Photos from the image-classification dataset "naruto handsign data" in the GitHub repository ericwang10/naruto-hand-signs-identifier. Its 7 classes are: bird hand sign, boar hand sign, dog hand sign, dragon hand sign, hare hand sign, horse hand sign, monkey hand sign.

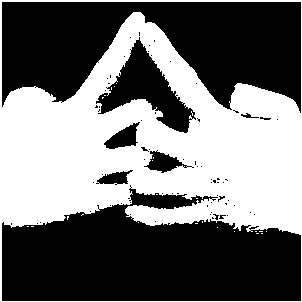
Label: horse hand sign

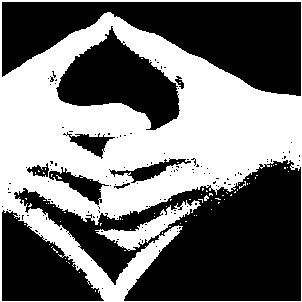
Label: dragon hand sign

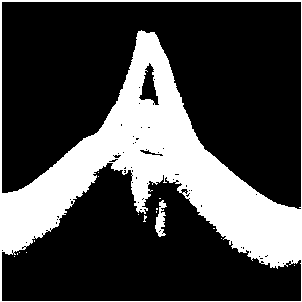
Label: bird hand sign

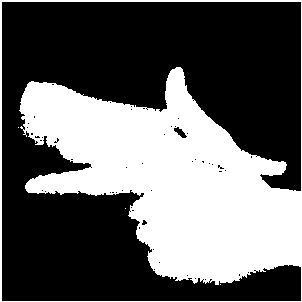
Label: hare hand sign
